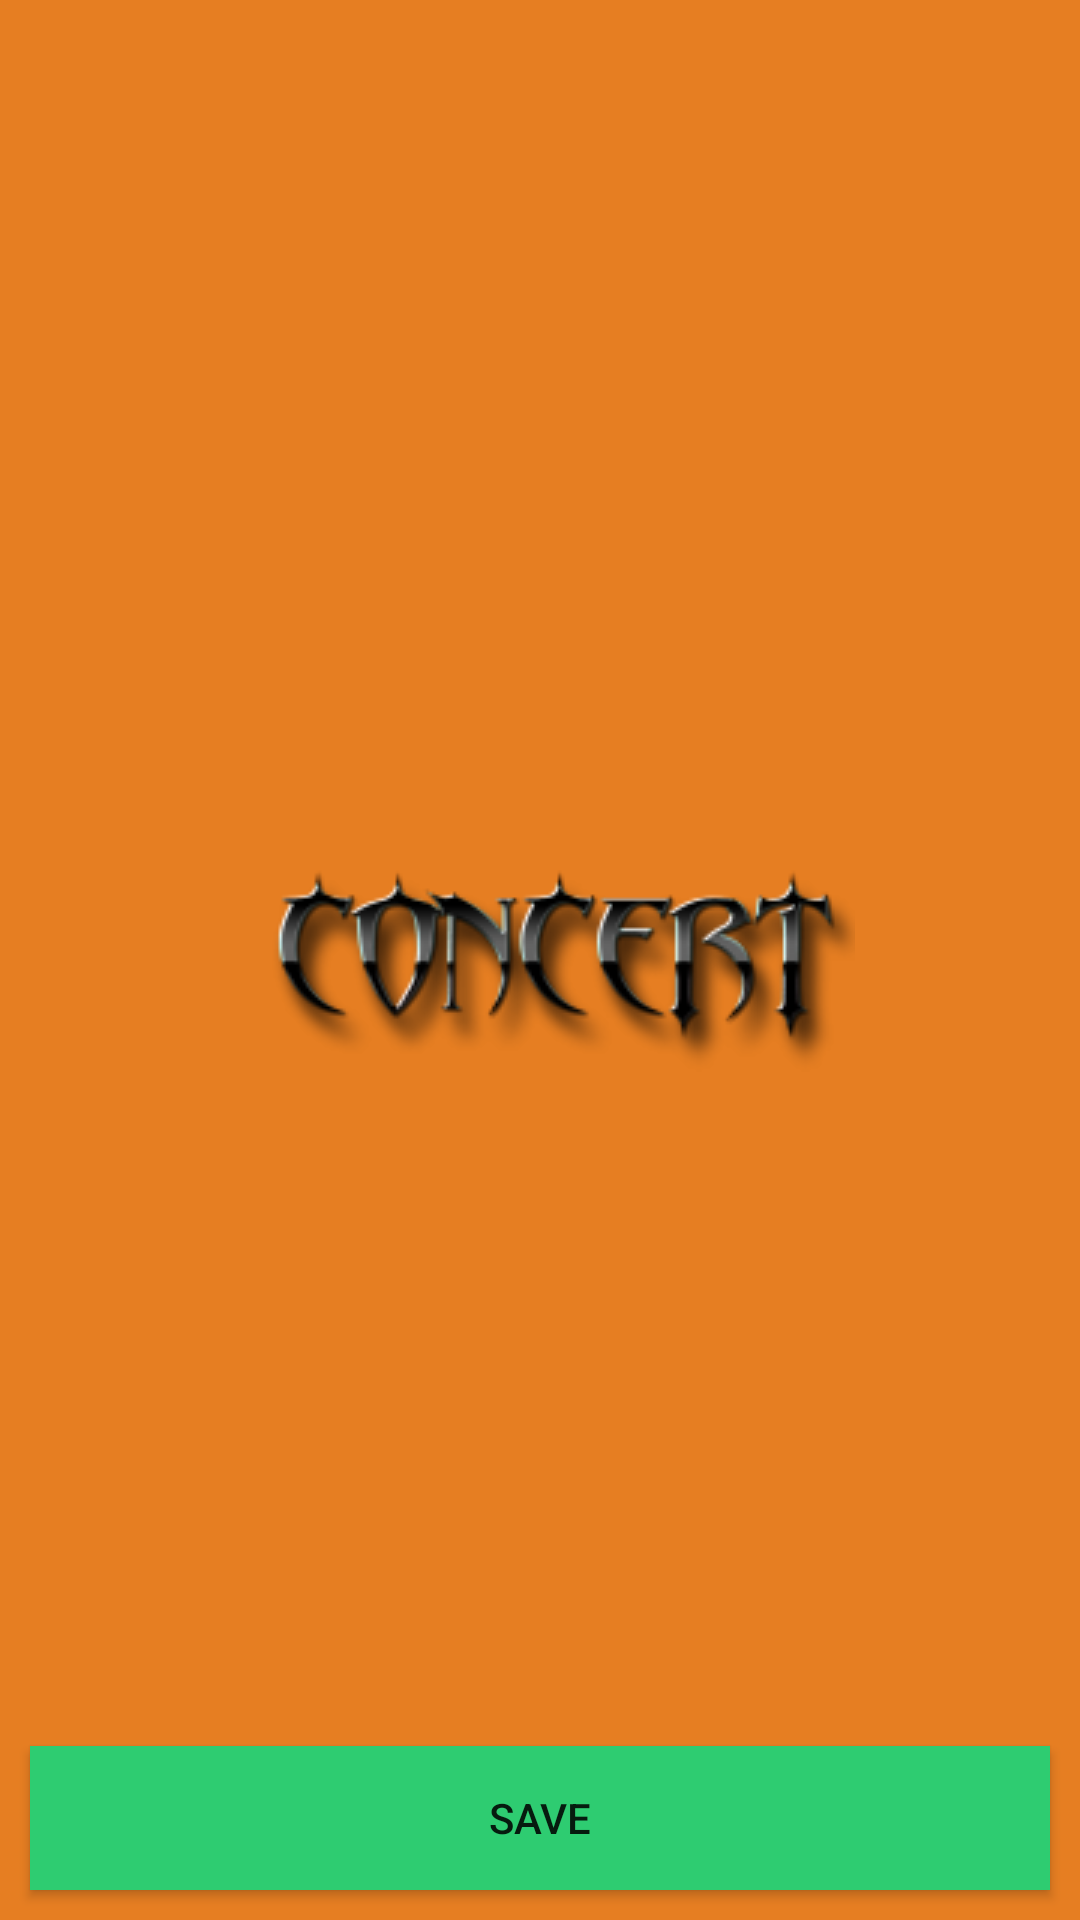

Write the Android layout XML for this screen, with the resource values it uses.
<!-- AndroidManifest.xml: application theme AppTheme.Launcher -->
<!-- res/layout/activity_detail_layout.xml -->
<?xml version="1.0" encoding="utf-8"?>
<LinearLayout xmlns:android="http://schemas.android.com/apk/res/android"
    android:layout_width="match_parent"
    android:layout_height="match_parent"
    android:clipToPadding="false"
    android:orientation="vertical"
    android:padding="10dp">

    <android.support.v7.widget.RecyclerView
        android:id="@+id/accountDetailList"
        android:layout_width="match_parent"
        android:layout_height="0dp"
        android:layout_weight="1" />

    <Button
        android:id="@+id/saveButton"
        android:layout_width="match_parent"
        android:layout_height="wrap_content"
        android:layout_marginTop="5dp"
        android:background="@color/emrald"
        android:text="@string/save" />
</LinearLayout>
<!-- resources referenced by this layout -->
<resources>
  <color name="emrald">#2ecc71</color>
  <string name="save">SAVE</string>
  <style name="AppTheme.Launcher">
          <item name="colorPrimaryDark">@color/carror</item>
          <item name="android:windowBackground">@drawable/launch_screen</item>
      </style>
  <color name="carror">#e67e22</color>
  <!-- drawable launch_screen (drawable) -->
  <?xml version="1.0" encoding="utf-8"?>
  <layer-list xmlns:android="http://schemas.android.com/apk/res/android"
      android:opacity="opaque">
  
      <item android:drawable="@color/carror" />
      <item>
          <bitmap
              android:gravity="center"
              android:src="@drawable/logo2" />
      </item>
  </layer-list>
  <!-- drawable logo2: png bitmap (drawable, 15470 bytes) -->
</resources>
